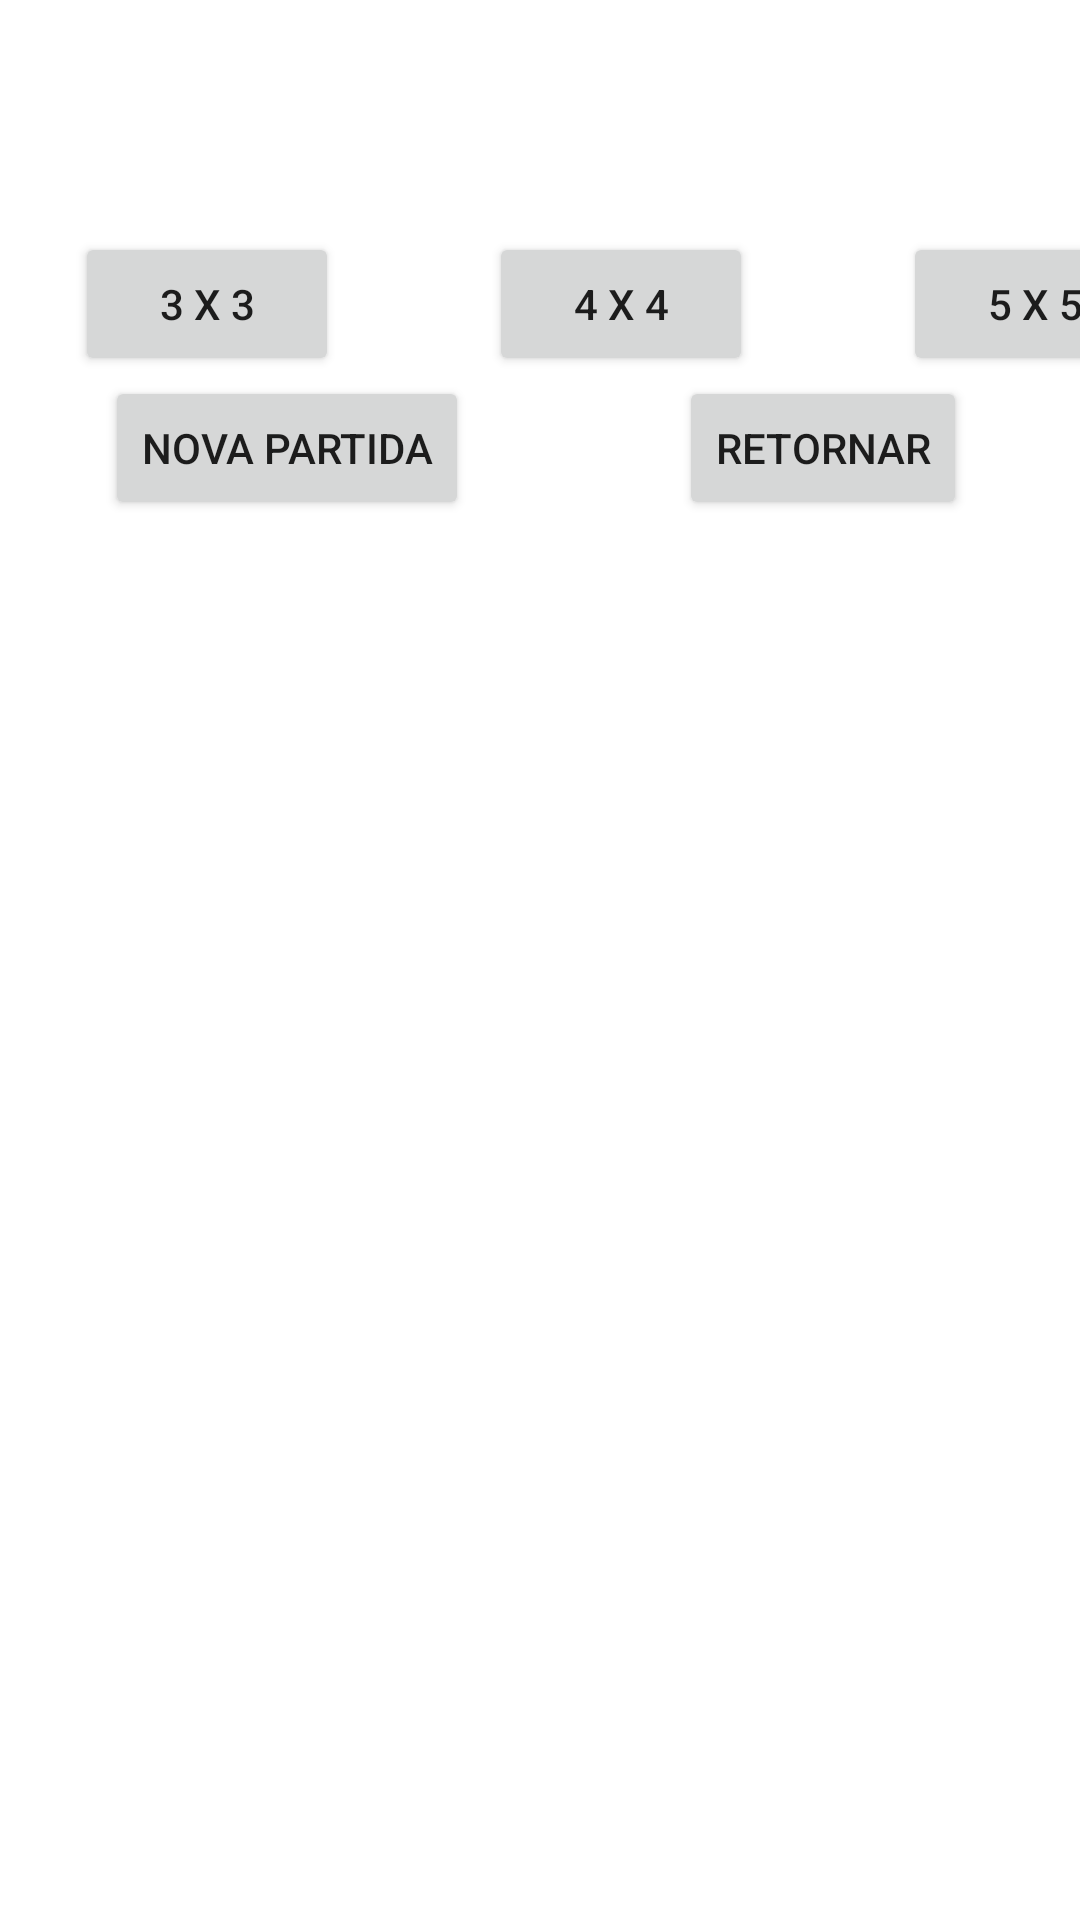

Reconstruct the res/layout file that produces this screen, plus the resources it refers to.
<!-- AndroidManifest.xml: application theme Theme.FinalGame -->
<!-- res/layout/activity_2048.xml -->
<?xml version="1.0" encoding="utf-8"?>
<androidx.constraintlayout.widget.ConstraintLayout xmlns:android="http://schemas.android.com/apk/res/android"
    xmlns:app="http://schemas.android.com/apk/res-auto"
    xmlns:tools="http://schemas.android.com/tools"
    android:layout_width="match_parent"
    android:layout_height="match_parent"
    tools:context=".MainActivity"
    android:id="@+id/activity_main">

    <LinearLayout
        android:layout_width="match_parent"
        android:layout_height="match_parent"
        android:orientation="vertical"
        android:background="@drawable/backgroundblack">

        <TextView
            android:id="@+id/titulo1"
            android:layout_width="match_parent"
            android:layout_height="wrap_content"
            android:text="@string/titulo_2048"
            android:textSize="30sp"
            android:gravity="center"
            android:layout_marginTop="10dp"
            android:textColor="@color/white"/>

        <TextView
            android:id="@+id/puntuacion"
            android:layout_width="match_parent"
            android:layout_height="wrap_content"
            android:text="Nivell"
            android:textSize="20sp"
            android:gravity="center"
            android:textColor="@color/white"
            />
        <GridLayout
            android:layout_width="match_parent"
            android:layout_height="wrap_content"
            android:columnCount="3"
            android:layout_gravity=""
            >
            <Button
                android:id="@+id/trespertres"
                android:text="3 x 3"
                android:layout_marginLeft="25dp"
                android:layout_marginRight="25dp"
                android:layout_column="0"
                android:textAlignment="center"
                />
            <Button
                android:id="@+id/cincpercinc"
                android:text="5 x 5"
                android:layout_marginLeft="25dp"
                android:layout_marginRight="25dp"
                android:layout_column="2"
                android:textAlignment="center"
                />
            <Button
                android:id="@+id/cuatroporcuatro"
                android:text="4 x 4"
                android:layout_marginLeft="25dp"
                android:layout_marginRight="25dp"
                android:layout_column="1"
                android:textAlignment="center"
                />
        </GridLayout>

        <GridLayout
            android:layout_width="match_parent"
            android:layout_height="wrap_content"
            android:columnCount="2"
            android:layout_gravity=""
            >

            <Button
                android:id="@+id/enrera"
                android:layout_width="wrap_content"
                android:layout_height="wrap_content"
                android:text="Retornar"
                android:layout_column="1"
                android:layout_marginLeft="35dp"
                android:layout_marginRight="40dp"
            />
            <Button
                android:id="@+id/NouJoc"
                android:layout_width="wrap_content"
                android:layout_height="wrap_content"
                android:text="Nova Partida"
                android:layout_marginLeft="35dp"
                android:layout_marginRight="35dp"
                android:layout_column="0"
                />
        </GridLayout>


        <LinearLayout
            android:layout_width="match_parent"
            android:layout_height="0dp"
            android:layout_weight="1"
            >
        <GridLayout xmlns:android="http://schemas.android.com/apk/res/android"
            android:id="@+id/grid_layout"
            android:layout_width="match_parent"
            android:layout_height="match_parent"
            android:layout_marginLeft="40dp"
            android:layout_marginRight="40dp"
            android:layout_marginTop="100dp"
            android:layout_marginBottom="100dp"


            android:rowCount="8"
            android:columnCount="8">


        </GridLayout>
        </LinearLayout>
        <TextView
            android:layout_width="match_parent"
            android:layout_height="wrap_content"
            android:textSize="20sp"
            android:text="Puntuacio:"
            android:gravity="center"
            android:textColor="@color/white"
            />

        <TextView
            android:id="@+id/contador"
            android:layout_width="match_parent"
            android:layout_height="wrap_content"
            android:textSize="20sp"
            android:text="0"
            android:gravity="center"
            android:textColor="@color/white"
            />

    </LinearLayout>

</androidx.constraintlayout.widget.ConstraintLayout>
<!-- resources referenced by this layout -->
<resources>
  <color name="white">#FFFFFFFF</color>
  <string name="titulo_2048">2048</string>
  <style name="Theme.FinalGame" parent="Theme.MaterialComponents.DayNight.DarkActionBar">
          
          <item name="colorPrimary">@color/purple_500</item>
          <item name="colorPrimaryVariant">@color/purple_700</item>
          <item name="colorOnPrimary">@color/white</item>
          
          <item name="colorSecondary">@color/teal_200</item>
          <item name="colorSecondaryVariant">@color/teal_700</item>
          <item name="colorOnSecondary">@color/black</item>
          
          <item name="android:statusBarColor">?attr/colorPrimaryVariant</item>
          
  
      </style>
  <color name="purple_500">#FF6200EE</color>
  <color name="purple_700">#FF3700B3</color>
  <color name="teal_200">#FF03DAC5</color>
  <color name="teal_700">#FF018786</color>
  <color name="black">#FF000000</color>
</resources>
